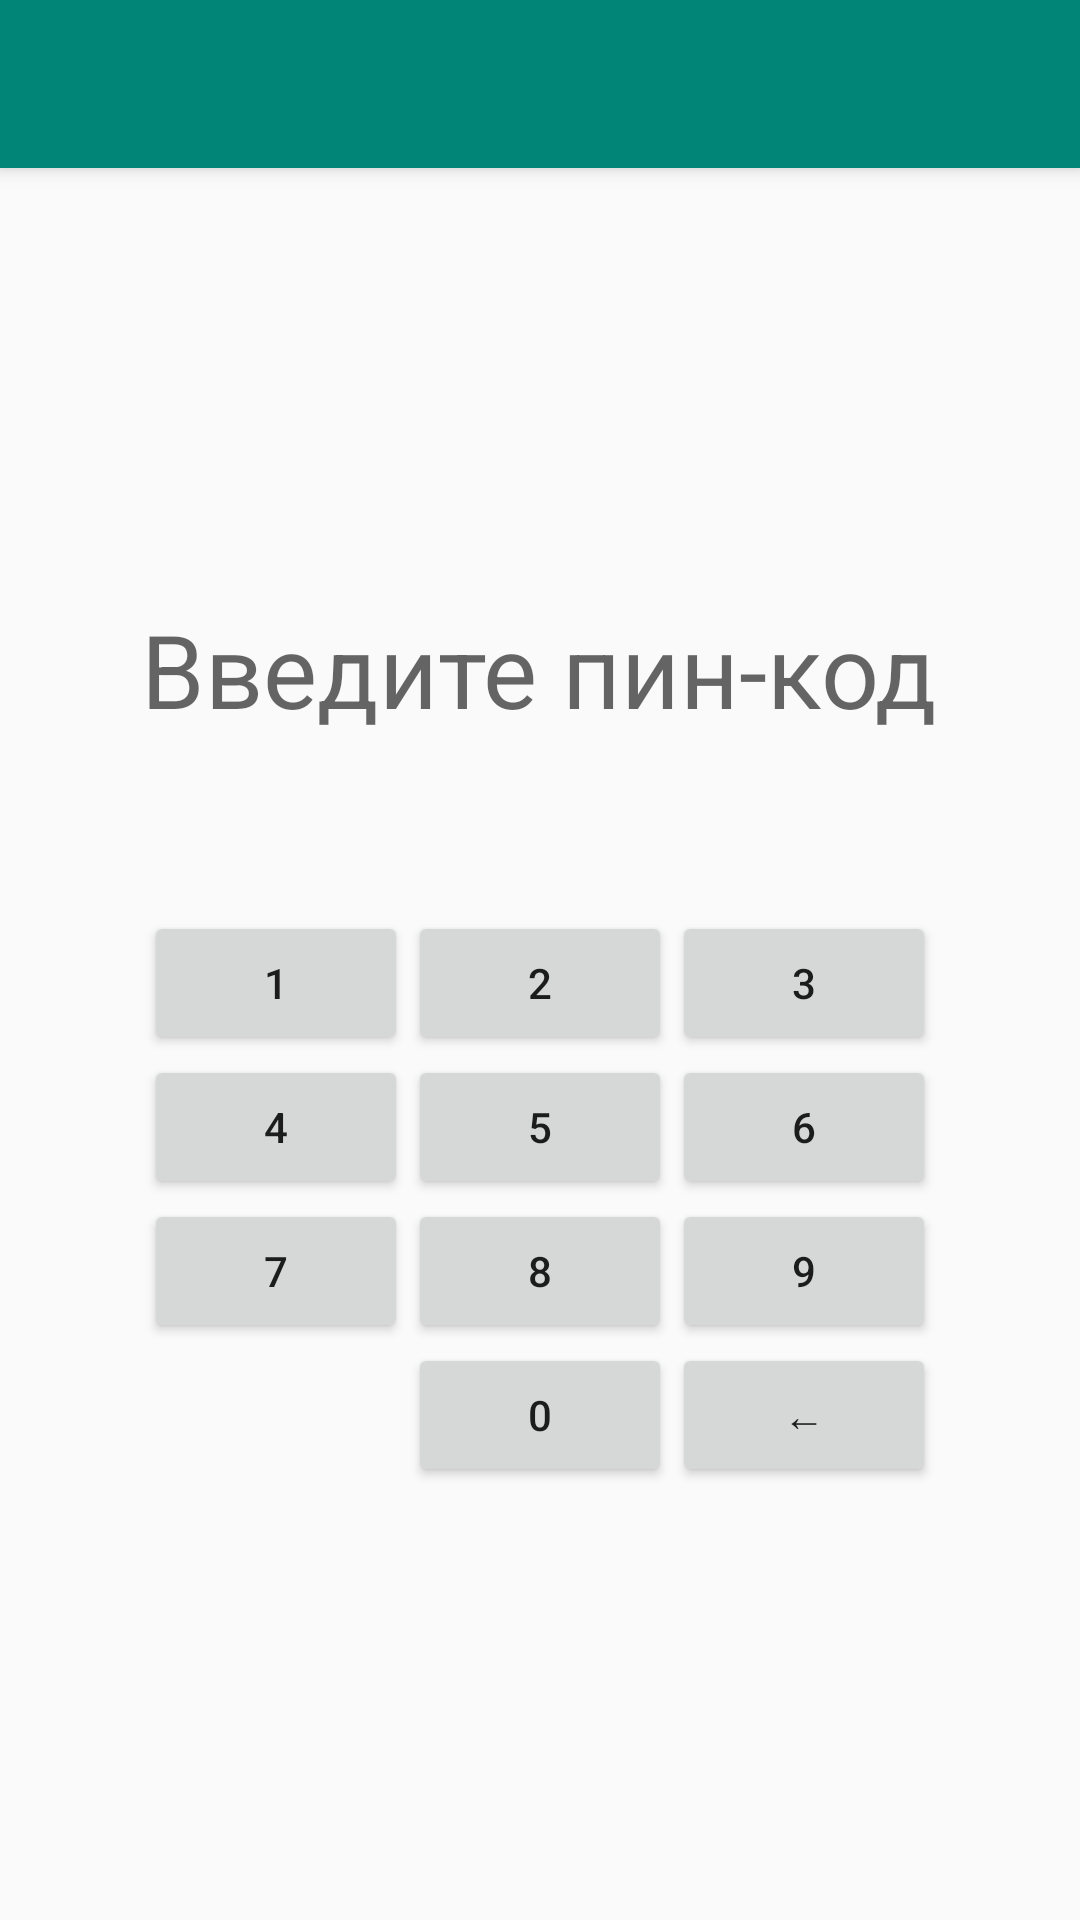

This screen was rendered from an Android layout file. Write that file and the resources it references.
<!-- AndroidManifest.xml: application theme AppTheme -->
<!-- res/layout/activity_authorization.xml -->
<?xml version="1.0" encoding="utf-8"?>
<androidx.constraintlayout.widget.ConstraintLayout xmlns:android="http://schemas.android.com/apk/res/android"
    xmlns:app="http://schemas.android.com/apk/res-auto"
    xmlns:tools="http://schemas.android.com/tools"
    android:layout_width="match_parent"
    android:layout_height="match_parent"


    tools:context=".activities.AuthorizationActivity">

    <androidx.appcompat.widget.Toolbar
        android:id="@+id/my_toolbar"
        style="@style/Toolbar"
        android:layout_width="0dp"
        android:layout_height="?attr/actionBarSize"
        android:background="?attr/colorPrimary"
        android:elevation="@dimen/elevation"
        app:layout_constraintEnd_toEndOf="parent"
        app:layout_constraintStart_toStartOf="parent"
        app:layout_constraintTop_toTopOf="parent" />

    <LinearLayout
        android:id="@+id/llContent"
        android:layout_width="match_parent"
        android:layout_height="wrap_content"
        android:layout_gravity="center"
        android:orientation="vertical"
        app:layout_constraintBottom_toBottomOf="parent"
        app:layout_constraintEnd_toEndOf="parent"
        app:layout_constraintStart_toStartOf="parent"
        app:layout_constraintTop_toBottomOf="@id/my_toolbar">

        <TextView
            android:id="@+id/tvEnterPin"
            style="@style/TextAppearance.AppCompat.Display1"
            android:layout_width="wrap_content"
            android:layout_height="wrap_content"
            android:layout_gravity="center"
            android:layout_margin="@dimen/view_margin"
            android:text="@string/tv_enter_pin" />

        <LinearLayout
            android:id="@+id/ll_placeholders"
            android:layout_width="wrap_content"
            android:layout_height="wrap_content"
            android:layout_gravity="center"
            android:layout_margin="@dimen/view_margin"
            android:orientation="horizontal">

            <View
                android:id="@+id/plcHolder1"
                android:layout_width="@dimen/placeholder_size"
                android:layout_height="@dimen/placeholder_size"
                android:layout_marginStart="@dimen/placeholder_margin"
                android:layout_marginEnd="@dimen/placeholder_margin"
                android:layout_weight="1"
                android:background="@drawable/pin_placeholder_empty" />

            <View
                android:id="@+id/plcHolder2"
                android:layout_width="@dimen/placeholder_size"
                android:layout_height="@dimen/placeholder_size"
                android:layout_marginStart="@dimen/placeholder_margin"
                android:layout_marginEnd="@dimen/placeholder_margin"
                android:layout_weight="1"
                android:background="@drawable/pin_placeholder_empty" />

            <View
                android:id="@+id/plcHolder3"
                android:layout_width="@dimen/placeholder_size"
                android:layout_height="@dimen/placeholder_size"
                android:layout_marginStart="@dimen/placeholder_margin"
                android:layout_marginEnd="@dimen/placeholder_margin"
                android:layout_weight="1"
                android:background="@drawable/pin_placeholder_empty" />

            <View
                android:id="@+id/plcHolder4"
                android:layout_width="@dimen/placeholder_size"
                android:layout_height="@dimen/placeholder_size"
                android:layout_marginStart="@dimen/placeholder_margin"
                android:layout_marginEnd="@dimen/placeholder_margin"
                android:layout_weight="1"
                android:background="@drawable/pin_placeholder_empty" />
        </LinearLayout>

        <GridLayout
            android:id="@+id/gl_keyboard"
            android:layout_width="wrap_content"
            android:layout_height="wrap_content"
            android:layout_gravity="center"
            android:layout_margin="@dimen/view_margin"
            android:columnCount="3"
            android:orientation="horizontal">

            <Button
                android:id="@+id/btn_1"
                android:text="@string/keyboard_1" />

            <Button
                android:id="@+id/btn_2"
                android:text="@string/keyboard_2" />

            <Button
                android:id="@+id/btn_3"
                android:text="@string/keyboard_3" />

            <Button
                android:id="@+id/btn_4"
                android:text="@string/keyboard_4" />

            <Button
                android:id="@+id/btn_5"
                android:text="@string/keyboard_5" />

            <Button
                android:id="@+id/btn_6"
                android:text="@string/keyboard_6" />

            <Button
                android:id="@+id/btn_7"
                android:text="@string/keyboard_7" />

            <Button
                android:id="@+id/btn_8"
                android:text="@string/keyboard_8" />

            <Button
                android:id="@+id/btn_9"
                android:text="@string/keyboard_9" />

            <Button
                android:id="@+id/btn_0"
                android:layout_column="1"
                android:text="@string/keyboard_0" />

            <Button
                android:id="@+id/btn_backspace"
                android:text="@string/keyboard_back" />
        </GridLayout>
    </LinearLayout>
</androidx.constraintlayout.widget.ConstraintLayout>
<!-- resources referenced by this layout -->
<resources>
  <dimen name="elevation">4dp</dimen>
  <dimen name="placeholder_margin">16dp</dimen>
  <dimen name="placeholder_size">26dp</dimen>
  <dimen name="view_margin">8dp</dimen>
  <string name="keyboard_0">0</string>
  <string name="keyboard_1">1</string>
  <string name="keyboard_2">2</string>
  <string name="keyboard_3">3</string>
  <string name="keyboard_4">4</string>
  <string name="keyboard_5">5</string>
  <string name="keyboard_6">6</string>
  <string name="keyboard_7">7</string>
  <string name="keyboard_8">8</string>
  <string name="keyboard_9">9</string>
  <string name="keyboard_back">←</string>
  <string name="tv_enter_pin">Введите пин-код</string>
  <style name="Toolbar" parent="AppTheme">
          <item name="android:layout_width">match_parent</item>
          <item name="android:layout_height">?attr/actionBarSize</item>
          <item name="theme">@style/ThemeOverlay.AppCompat.Dark.ActionBar</item>
          <item name="android:background">@color/colorPrimary</item>
      </style>
  <style name="AppTheme" parent="Theme.AppCompat.Light.NoActionBar">
          <item name="colorPrimary">@color/colorPrimary</item>
          <item name="colorPrimaryDark">@color/colorPrimaryDark</item>
          <item name="colorAccent">@color/colorAccent</item>
  
      </style>
  <color name="colorPrimary">#008577</color>
  <color name="colorPrimaryDark">#00574B</color>
  <color name="colorAccent">#FFC107</color>
</resources>
